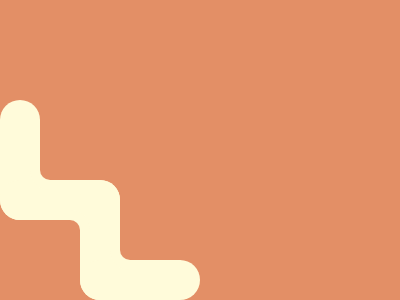

Reproduce this picture with HTML and CSS.

<div a>
  <div b>
    <div c>
      <div b>
        <div d e>
          <div d>
            <div d f></div>
          </div>
        </div>
      </div>
    </div>
  </div>
</div>
<style>
  *,[d]{background:#E38F66}
  div {
    width: 40px;
    height: 120px;
    background: #FFFBDA;
    position: absolute;
    border-radius: 25q;
  }
  [a] {
    left: 0;
    top: 100px;
  }
  [b] {
    height: 40px;
    width: 120px;
    top: 80px;
  }
  [c] {
    left: 80px;
  }
  [d] {
    background: #fff0;
    height: 60px;
    width: 60px;
    border: solid 10px;
    border-color: #fff0 #fff0 #fffbda #FFFBDA;
    border-radius: 0 0 0 20px;
    top: 70px;
    left: 70px;
  }
  [e] {
    top: -150px;
    left: -50px;
  }
  [f] {
    border-color: #fffbda #FFFBDA #fff0 #fff0 ;
    border-radius: 0 20px;
    left:-110px;
    top: 10px;
  }
</style>

<!-- minified (469 char)
 
<div a><div b><div c><div b><div d e><div d><div d f><style>*,[d]{background:#E38F66}div{width:40;height:120;background:#FFFBDA;position:absolute;border-radius:25q}[a]{left:0;top:100}[b]{height:40;width:120;top:80}[c]{left:80}[d]{background:#fff0;height:60;width:60;border:solid 10px;border-color:#fff0 #fff0 #fffbda #FFFBDA;border-radius:0 0 0 20px;top:70;left:70}[e]{top:-150;left:-50}[f]{border-color:#fffbda #FFFBDA #fff0 #fff0;border-radius:0 20px;left:-110;top:10

-->